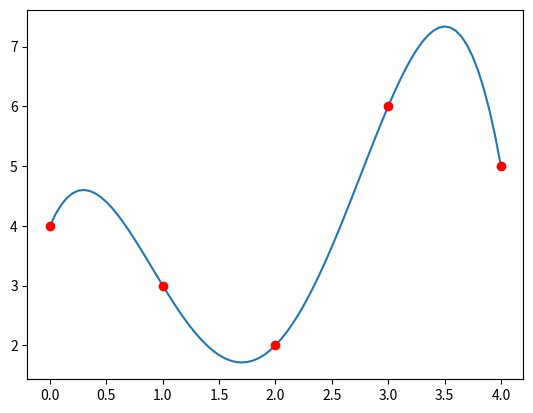
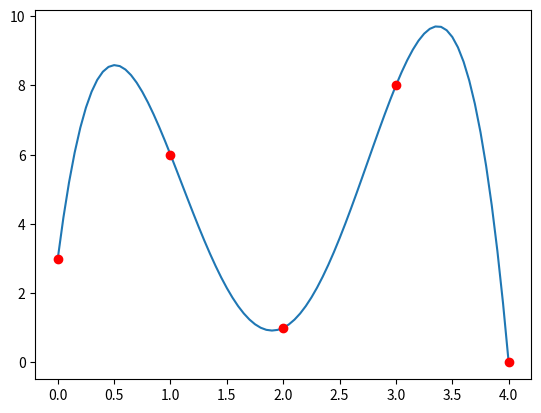

These charts were generated, in order, by the following Python code:
import math
import random

import numpy as np
from sympy import *
import matplotlib.pyplot as plt


def input_data():
    length = 5
    n_arr = [i for i in range(0, length)]
    x_arr = [i for i in n_arr]
    y_arr = [random.randint(0, length + i) for i in n_arr]

    print('N = {}'.format(n_arr))
    print('x = {}'.format(x_arr))
    print('y = {}'.format(y_arr))

    return [length, n_arr, x_arr, y_arr]


def plot_graphics(length, x_arr, y_arr, p):
    x_new_arr = [i for i in np.arange(0, length - 0.95, 0.05)]
    y_new_arr = []

    for i in x_new_arr:
        x = i
        y_new_arr.append(eval(p))

    plt.plot(x_new_arr, y_new_arr)
    plt.plot(x_arr, y_arr, 'ro')
    plt.show()


def lagrange():
    length, n_arr, x_arr, y_arr = input_data()

    x = symbols('x')
    p = ''
    for i in n_arr:
        drop = ''
        for j in n_arr:
            if i != j:
                drop += '((x-' + str(x_arr[j]) + ')/(' + str(x_arr[i]) + '-' + str(x_arr[j]) + '))*'
        p += str(y_arr[i]) + '*' + drop + '1+'
    p += '0'

    p = str(simplify(p))
    p_str = p.replace('**', '^')
    print('Полином Лагранжа P(x) = {}'.format(p_str))

    plot_graphics(length, x_arr, y_arr, p)


def newton():
    length, n_arr, x_arr, y_arr = input_data()

    x = symbols('x')
    sup_y = y_arr.copy()
    p = str(y_arr[0])
    for i in range(0, length - 1):
        del_y = []
        for j in range(0, length - i - 1):
            del_y.append(sup_y[j + 1] - sup_y[j])
        sup_y = del_y.copy()

        p += '+((' + str(del_y[0]) + ')/(' + str(math.factorial(i + 1) * (x_arr[i + 1] - x_arr[i]) ** (i + 1)) + '))'

        for j in range(0, i + 1):
            p += '*(x-' + str(x_arr[j]) + ')'

    p = str(simplify(p))
    p_str = p.replace('**', '^')
    print('Полином Ньютона P(x) = {}'.format(p_str))

    plot_graphics(length, x_arr, y_arr, p)


if __name__ == '__main__':
    print('\n____________________\n')
    lagrange()
    print('\n____________________\n')
    newton()
    print('\n____________________\n')
